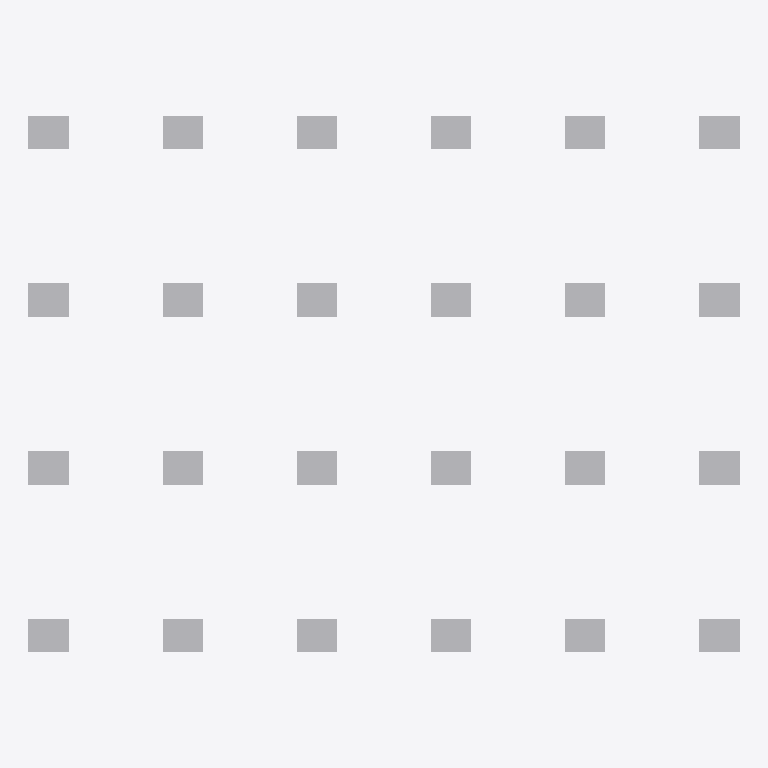
Plan cut of the same IFC building model at storey '00 Service floor' (level 0.00 m, cut at 1.40 m), seen from above with north up, elements coloured by IFC class: 24 other elements (light grey). Cut surfaces are drawn darker.
Extent 21.2 m × 16.0 m × 2.0 m (x, y, z). Storeys (1): 00 Service floor at 0.00 m. Elements (24): 24 IfcBuildingElementProxy.

HEADER;
FILE_DESCRIPTION(('DC01 minimal IFC4 teaching proxies, no certification'),'2;1');
FILE_NAME('DC01-IMT-SITE-ZZ-M3-X-0001.ifc','2026-10-21T09:00:00',('Revit Thailand learning case'),('Independent fictional case'),'DC01 sample generator','DC01 educational exporter','No construction use');
FILE_SCHEMA(('IFC4'));
ENDSEC;
DATA;
#8=IFCPROJECT('0DoW000000000000000001',$,'DC01 Teaching Model',$,$,$,$,(#5),#7);
#10=IFCSITE('0DoW000000000000000002',$,'DC01 Campus',$,$,#9,$,$,.ELEMENT.,$,$,$,$,$);
#11=IFCBUILDING('0DoW000000000000000003',$,'Siam Edge Demonstration',$,$,#9,$,$,.ELEMENT.,$,$,$);
#12=IFCBUILDINGSTOREY('0DoW000000000000000004',$,'00 Service floor',$,$,#9,$,$,.ELEMENT.,0.0);
#125=IFCBUILDINGELEMENTPROXY('0DoW00000000000000001g',$,'GEN-01','Training proxy box, not manufacturer geometry','TRAINING_PROXY',#120,#124,'GEN-01',.NOTDEFINED.);
#210=IFCBUILDINGELEMENTPROXY('0DoW00000000000000001l',$,'CH-02','Training proxy box, not manufacturer geometry','TRAINING_PROXY',#205,#209,'CH-02',.NOTDEFINED.);
#227=IFCBUILDINGELEMENTPROXY('0DoW00000000000000001m',$,'CH-03','Training proxy box, not manufacturer geometry','TRAINING_PROXY',#222,#226,'CH-03',.NOTDEFINED.);
#312=IFCBUILDINGELEMENTPROXY('0DoW00000000000000001r',$,'CRAH-DH1-02','Training proxy box, not manufacturer geometry','TRAINING_PROXY',#307,#311,'CRAH-DH1-02',.NOTDEFINED.);
#142=IFCBUILDINGELEMENTPROXY('0DoW00000000000000001h',$,'GEN-02','Training proxy box, not manufacturer geometry','TRAINING_PROXY',#137,#141,'GEN-02',.NOTDEFINED.);
#176=IFCBUILDINGELEMENTPROXY('0DoW00000000000000001j',$,'GEN-04','Training proxy box, not manufacturer geometry','TRAINING_PROXY',#171,#175,'GEN-04',.NOTDEFINED.);
#159=IFCBUILDINGELEMENTPROXY('0DoW00000000000000001i',$,'GEN-03','Training proxy box, not manufacturer geometry','TRAINING_PROXY',#154,#158,'GEN-03',.NOTDEFINED.);
#193=IFCBUILDINGELEMENTPROXY('0DoW00000000000000001k',$,'CH-01','Training proxy box, not manufacturer geometry','TRAINING_PROXY',#188,#192,'CH-01',.NOTDEFINED.);
#244=IFCBUILDINGELEMENTPROXY('0DoW00000000000000001n',$,'CH-04','Training proxy box, not manufacturer geometry','TRAINING_PROXY',#239,#243,'CH-04',.NOTDEFINED.);
#261=IFCBUILDINGELEMENTPROXY('0DoW00000000000000001o',$,'CH-05','Training proxy box, not manufacturer geometry','TRAINING_PROXY',#256,#260,'CH-05',.NOTDEFINED.);
#295=IFCBUILDINGELEMENTPROXY('0DoW00000000000000001q',$,'CRAH-DH1-01','Training proxy box, not manufacturer geometry','TRAINING_PROXY',#290,#294,'CRAH-DH1-01',.NOTDEFINED.);
#278=IFCBUILDINGELEMENTPROXY('0DoW00000000000000001p',$,'CH-06','Training proxy box, not manufacturer geometry','TRAINING_PROXY',#273,#277,'CH-06',.NOTDEFINED.);
#23=IFCBUILDINGELEMENTPROXY('0DoW00000000000000001a',$,'UPS-A-01','Training proxy box, not manufacturer geometry','TRAINING_PROXY',#18,#22,'UPS-A-01',.NOTDEFINED.);
#108=IFCBUILDINGELEMENTPROXY('0DoW00000000000000001f',$,'MSB-B-01','Training proxy box, not manufacturer geometry','TRAINING_PROXY',#103,#107,'MSB-B-01',.NOTDEFINED.);
#329=IFCBUILDINGELEMENTPROXY('0DoW00000000000000001s',$,'CRAH-DH1-03','Training proxy box, not manufacturer geometry','TRAINING_PROXY',#324,#328,'CRAH-DH1-03',.NOTDEFINED.);
#414=IFCBUILDINGELEMENTPROXY('0DoW00000000000000001x',$,'RACK-DH2-001','Training proxy box, not manufacturer geometry','TRAINING_PROXY',#409,#413,'RACK-DH2-001',.NOTDEFINED.);
#40=IFCBUILDINGELEMENTPROXY('0DoW00000000000000001b',$,'UPS-B-01','Training proxy box, not manufacturer geometry','TRAINING_PROXY',#35,#39,'UPS-B-01',.NOTDEFINED.);
#57=IFCBUILDINGELEMENTPROXY('0DoW00000000000000001c',$,'UPS-A-02','Training proxy box, not manufacturer geometry','TRAINING_PROXY',#52,#56,'UPS-A-02',.NOTDEFINED.);
#74=IFCBUILDINGELEMENTPROXY('0DoW00000000000000001d',$,'UPS-B-02','Training proxy box, not manufacturer geometry','TRAINING_PROXY',#69,#73,'UPS-B-02',.NOTDEFINED.);
#91=IFCBUILDINGELEMENTPROXY('0DoW00000000000000001e',$,'MSB-A-01','Training proxy box, not manufacturer geometry','TRAINING_PROXY',#86,#90,'MSB-A-01',.NOTDEFINED.);
#363=IFCBUILDINGELEMENTPROXY('0DoW00000000000000001u',$,'PMP-CHW-01','Training proxy box, not manufacturer geometry','TRAINING_PROXY',#358,#362,'PMP-CHW-01',.NOTDEFINED.);
#346=IFCBUILDINGELEMENTPROXY('0DoW00000000000000001t',$,'CRAH-DH1-04','Training proxy box, not manufacturer geometry','TRAINING_PROXY',#341,#345,'CRAH-DH1-04',.NOTDEFINED.);
#380=IFCBUILDINGELEMENTPROXY('0DoW00000000000000001v',$,'PMP-CHW-02','Training proxy box, not manufacturer geometry','TRAINING_PROXY',#375,#379,'PMP-CHW-02',.NOTDEFINED.);
#397=IFCBUILDINGELEMENTPROXY('0DoW00000000000000001w',$,'RACK-DH1-001','Training proxy box, not manufacturer geometry','TRAINING_PROXY',#392,#396,'RACK-DH1-001',.NOTDEFINED.);
ENDSEC;
